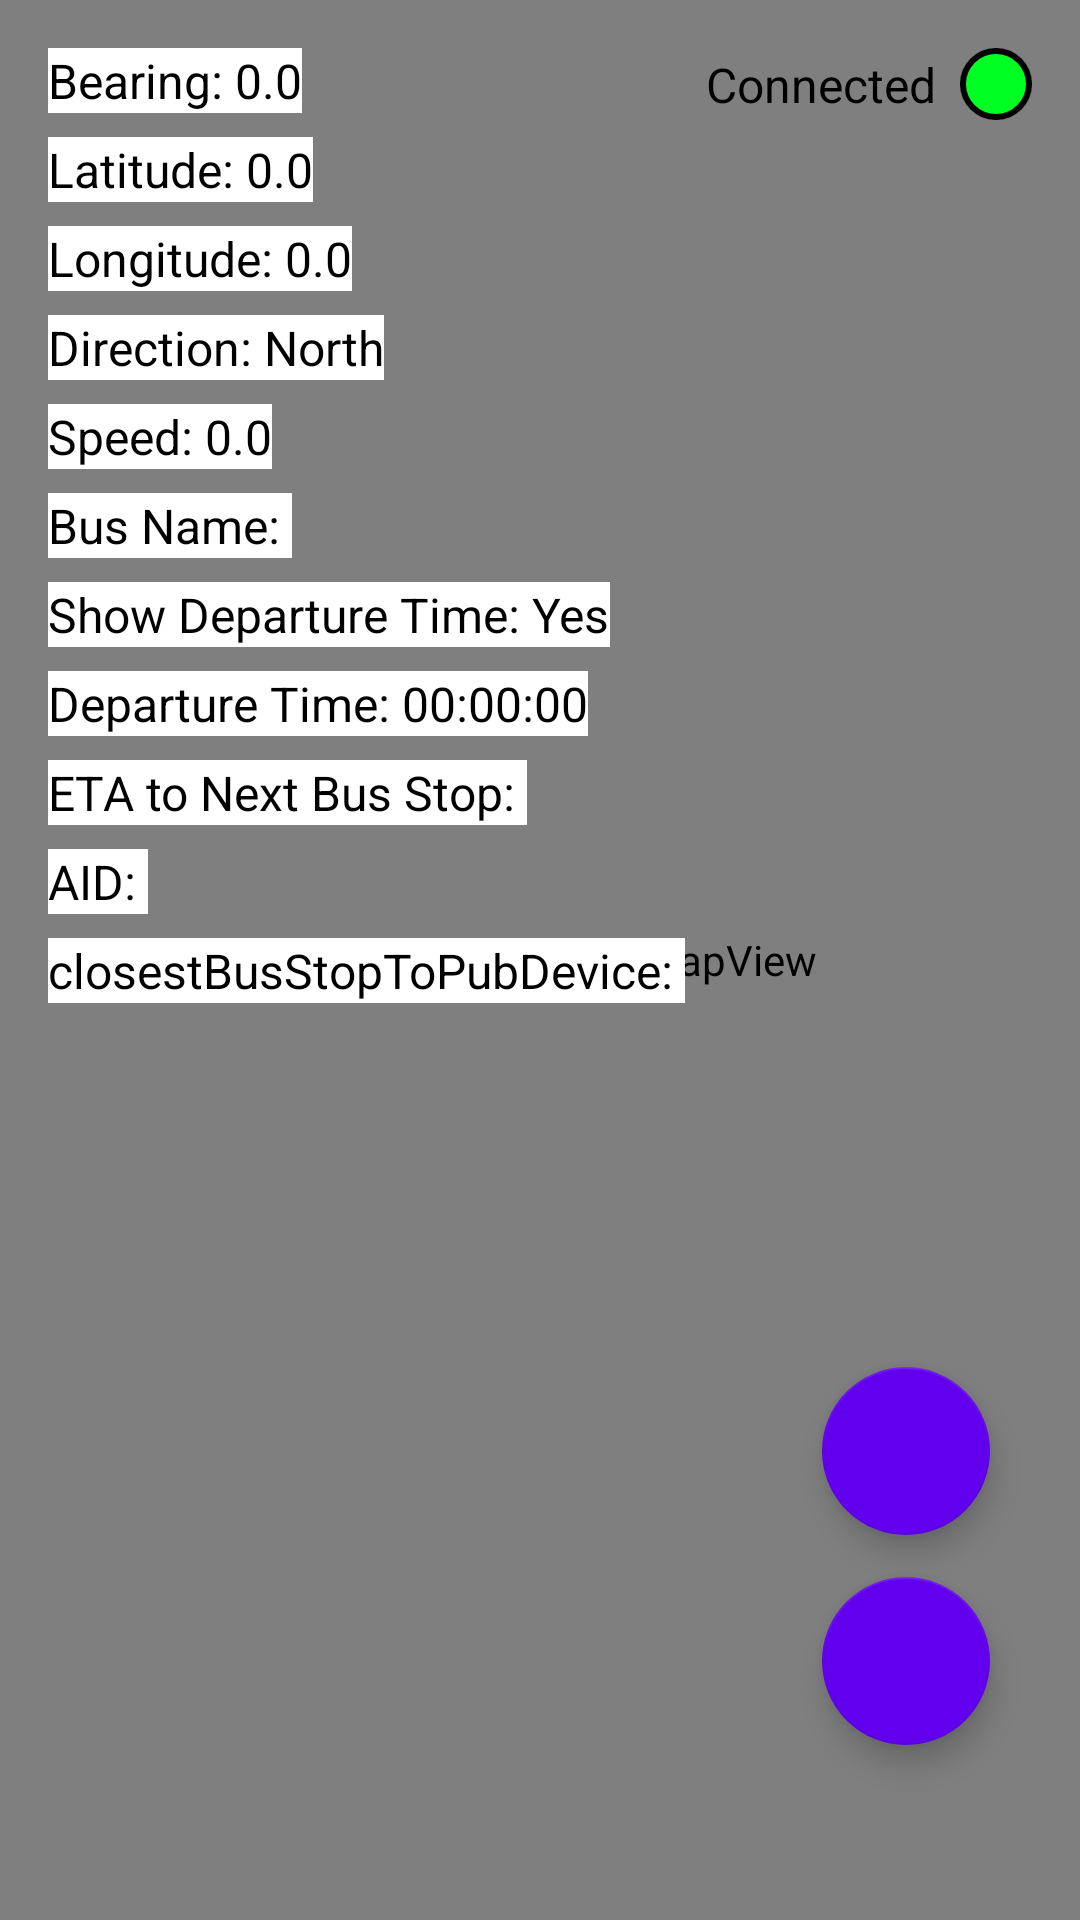

The Android layout XML behind this screen, and the referenced resources:
<!-- AndroidManifest.xml: application theme Theme.NavTrack -->
<!-- res/layout/activity_offline.xml -->
<?xml version="1.0" encoding="utf-8"?>
<androidx.constraintlayout.widget.ConstraintLayout xmlns:android="http://schemas.android.com/apk/res/android"
    xmlns:app="http://schemas.android.com/apk/res-auto"
    xmlns:tools="http://schemas.android.com/tools"
    android:layout_width="match_parent"
    android:layout_height="match_parent"
    tools:context="com.jason.publisher.OfflineActivity">

    <org.osmdroid.views.MapView
        android:id="@+id/map"
        android:layout_width="match_parent"
        android:layout_height="0dp"
        app:layout_constraintBottom_toBottomOf="parent"
        app:layout_constraintEnd_toEndOf="parent"
        app:layout_constraintHorizontal_bias="0.0"
        app:layout_constraintStart_toStartOf="parent"
        app:layout_constraintTop_toTopOf="parent"
        app:layout_constraintVertical_bias="0.0" />

    <com.google.android.material.floatingactionbutton.FloatingActionButton
        android:id="@+id/popUpButton"
        android:layout_width="wrap_content"
        android:layout_height="wrap_content"
        android:layout_marginEnd="30dp"
        android:contentDescription="NULL"
        android:elevation="2dp"
        android:src="@drawable/ic_pop_up"
        app:backgroundTint="?attr/colorPrimary"
        app:layout_constraintBottom_toTopOf="@+id/chatButton"
        app:layout_constraintEnd_toEndOf="parent"
        app:layout_constraintStart_toStartOf="@+id/chatButton"
        app:layout_constraintTop_toTopOf="parent"
        app:layout_constraintVertical_bias="0.97"
        android:scaleType="fitCenter" />

    <com.google.android.material.floatingactionbutton.FloatingActionButton
        android:id="@+id/chatButton"
        android:layout_width="wrap_content"
        android:layout_height="wrap_content"
        android:layout_marginEnd="30dp"
        android:elevation="2dp"
        android:src="@drawable/ic_chat"
        app:backgroundTint="?attr/colorPrimary"
        app:layout_constraintBottom_toBottomOf="parent"
        app:layout_constraintEnd_toEndOf="parent"
        app:layout_constraintTop_toTopOf="parent"
        app:layout_constraintVertical_bias="0.9"
        android:contentDescription="NULL" />

    
    <TextView
        android:id="@+id/bearingTextView"
        android:layout_width="wrap_content"
        android:layout_height="wrap_content"
        android:layout_marginStart="16dp"
        android:layout_marginTop="16dp"
        android:text="Bearing: 0.0"
        android:textSize="16sp"
        android:textColor="@android:color/black"
        android:background="@android:color/white"
        app:layout_constraintStart_toStartOf="parent"
        app:layout_constraintTop_toTopOf="parent" />

    
    <TextView
        android:id="@+id/latitudeTextView"
        android:layout_width="wrap_content"
        android:layout_height="wrap_content"
        android:layout_marginStart="16dp"
        android:layout_marginTop="8dp"
        android:text="Latitude: 0.0"
        android:textSize="16sp"
        android:textColor="@android:color/black"
        android:background="@android:color/white"
        app:layout_constraintStart_toStartOf="parent"
        app:layout_constraintTop_toBottomOf="@id/bearingTextView" />

    
    <TextView
        android:id="@+id/longitudeTextView"
        android:layout_width="wrap_content"
        android:layout_height="wrap_content"
        android:layout_marginStart="16dp"
        android:layout_marginTop="8dp"
        android:text="Longitude: 0.0"
        android:textSize="16sp"
        android:textColor="@android:color/black"
        android:background="@android:color/white"
        app:layout_constraintStart_toStartOf="parent"
        app:layout_constraintTop_toBottomOf="@id/latitudeTextView" />

    
    <TextView
        android:id="@+id/directionTextView"
        android:layout_width="wrap_content"
        android:layout_height="wrap_content"
        android:layout_marginStart="16dp"
        android:layout_marginTop="8dp"
        android:text="Direction: North"
        android:textSize="16sp"
        android:textColor="@android:color/black"
        android:background="@android:color/white"
        app:layout_constraintStart_toStartOf="parent"
        app:layout_constraintTop_toBottomOf="@id/longitudeTextView" />

    
    <TextView
        android:id="@+id/speedTextView"
        android:layout_width="wrap_content"
        android:layout_height="wrap_content"
        android:layout_marginStart="16dp"
        android:layout_marginTop="8dp"
        android:text="Speed: 0.0"
        android:textSize="16sp"
        android:textColor="@android:color/black"
        android:background="@android:color/white"
        app:layout_constraintStart_toStartOf="parent"
        app:layout_constraintTop_toBottomOf="@id/directionTextView" />

    
    <TextView
        android:id="@+id/busNameTextView"
        android:layout_width="wrap_content"
        android:layout_height="wrap_content"
        android:layout_marginStart="16dp"
        android:layout_marginTop="8dp"
        android:text="Bus Name: "
        android:textSize="16sp"
        android:textColor="@android:color/black"
        android:background="@android:color/white"
        app:layout_constraintStart_toStartOf="parent"
        app:layout_constraintTop_toBottomOf="@id/speedTextView" />

    
    <TextView
        android:id="@+id/showDepartureTimeTextView"
        android:layout_width="wrap_content"
        android:layout_height="wrap_content"
        android:layout_marginStart="16dp"
        android:layout_marginTop="8dp"
        android:text="Show Departure Time: Yes"
        android:textSize="16sp"
        android:textColor="@android:color/black"
        android:background="@android:color/white"
        app:layout_constraintStart_toStartOf="parent"
        app:layout_constraintTop_toBottomOf="@id/busNameTextView" />

    
    <TextView
        android:id="@+id/departureTimeTextView"
        android:layout_width="wrap_content"
        android:layout_height="wrap_content"
        android:layout_marginStart="16dp"
        android:layout_marginTop="8dp"
        android:text="Departure Time: 00:00:00"
        android:textSize="16sp"
        android:textColor="@android:color/black"
        android:background="@android:color/white"
        app:layout_constraintStart_toStartOf="parent"
        app:layout_constraintTop_toBottomOf="@id/showDepartureTimeTextView" />

    
    <TextView
        android:id="@+id/connectionStatusTextView"
        android:layout_width="wrap_content"
        android:layout_height="wrap_content"
        android:layout_marginEnd="8dp"
        android:text="Connected"
        android:textSize="16sp"
        android:textColor="@android:color/black"
        app:layout_constraintEnd_toStartOf="@id/networkStatusIndicator"
        app:layout_constraintTop_toTopOf="@id/networkStatusIndicator"
        app:layout_constraintBottom_toBottomOf="@id/networkStatusIndicator" />

    
    <View
        android:id="@+id/networkStatusIndicator"
        android:layout_width="24dp"
        android:layout_height="24dp"
        android:layout_margin="16dp"
        android:background="@drawable/circle_shape_green"
        app:layout_constraintEnd_toEndOf="parent"
        app:layout_constraintTop_toTopOf="parent" />

    
    <ProgressBar
        android:id="@+id/reconnectProgressBar"
        android:layout_width="wrap_content"
        android:layout_height="wrap_content"
        android:layout_marginTop="8dp"
        android:visibility="gone"
        app:layout_constraintEnd_toEndOf="parent"
        app:layout_constraintStart_toStartOf="parent"
        app:layout_constraintTop_toBottomOf="@id/attemptingToConnectTextView" />

    
    <TextView
        android:id="@+id/attemptingToConnectTextView"
        android:layout_width="wrap_content"
        android:layout_height="wrap_content"
        android:layout_marginTop="16dp"
        android:text="Attempting to connect"
        android:textSize="16sp"
        android:textColor="@android:color/black"
        android:visibility="gone"
        app:layout_constraintTop_toTopOf="parent"
        app:layout_constraintEnd_toEndOf="parent"
        app:layout_constraintStart_toStartOf="parent" />

    
    <TextView
        android:id="@+id/etaToNextBStopTextView"
        android:layout_width="wrap_content"
        android:layout_height="wrap_content"
        android:layout_marginStart="16dp"
        android:layout_marginTop="8dp"
        android:text="ETA to Next Bus Stop: "
        android:textSize="16sp"
        android:textColor="@android:color/black"
        android:background="@android:color/white"
        app:layout_constraintStart_toStartOf="parent"
        app:layout_constraintTop_toBottomOf="@id/departureTimeTextView" />

    
    <TextView
        android:id="@+id/aidTextView"
        android:layout_width="wrap_content"
        android:layout_height="wrap_content"
        android:layout_marginStart="16dp"
        android:layout_marginTop="8dp"
        android:text="AID: "
        android:textSize="16sp"
        android:textColor="@android:color/black"
        android:background="@android:color/white"
        app:layout_constraintStart_toStartOf="parent"
        app:layout_constraintTop_toBottomOf="@id/etaToNextBStopTextView" />

    
    <TextView
        android:id="@+id/closestBusStopToPubDeviceTextView"
        android:layout_width="wrap_content"
        android:layout_height="wrap_content"
        android:layout_marginStart="16dp"
        android:layout_marginTop="8dp"
        android:text="closestBusStopToPubDevice: "
        android:textSize="16sp"
        android:textColor="@android:color/black"
        android:background="@android:color/white"
        app:layout_constraintStart_toStartOf="parent"
        app:layout_constraintTop_toBottomOf="@id/aidTextView" />


</androidx.constraintlayout.widget.ConstraintLayout>
<!-- resources referenced by this layout -->
<resources>
  <!-- drawable circle_shape_green (drawable) -->
  <shape xmlns:android="http://schemas.android.com/apk/res/android">
      <solid android:color="#00FF22" />
      <stroke android:width="2dp" android:color="@android:color/black" />
      <corners android:radius="12dp" />
  </shape>
  <style name="Theme.NavTrack" parent="Theme.MaterialComponents.DayNight.NoActionBar">
          
  
          <item name="colorPrimary">@color/purple_500</item>
          <item name="colorPrimaryVariant">@color/purple_400</item>
          <item name="colorPrimarySurface">@color/purple_300</item>
          <item name="colorOnPrimary">@color/white</item>
          <item name="colorOnErrorContainer">@color/lightGrey</item>
          
          <item name="colorSecondary">@color/teal_200</item>
          <item name="colorSecondaryVariant">@color/teal_700</item>
          <item name="colorOnSecondary">@color/black</item>
          
          <item name="android:statusBarColor">?attr/colorPrimaryVariant</item>
          <item name="materialButtonStyle">@style/Widget.NavTrack.Button</item>
      </style>
  <color name="purple_500">#FF6200EE</color>
  <color name="purple_400">#FF8966EE</color>
  <color name="purple_300">#FFB599EE</color>
  <color name="white">#FFFFFFFF</color>
  <color name="lightGrey">#c1c7d0</color>
  <color name="teal_200">#FF03DAC5</color>
  <color name="teal_700">#FF018786</color>
  <color name="black">#FF000000</color>
  <style name="Widget.NavTrack.Button" parent="Widget.MaterialComponents.Button">
          <item name="shapeAppearance">@style/ShapeAppearance.NavTrack.Button</item>
          <item name="backgroundTint">@color/purple_500</item>
          <item name="android:textColor">@color/white</item>
      </style>
  <style name="ShapeAppearance.NavTrack.Button" parent="ShapeAppearance.MaterialComponents.SmallComponent">
          <item name="cornerFamily">rounded</item>
          <item name="cornerSize">20dp</item>
      </style>
</resources>
